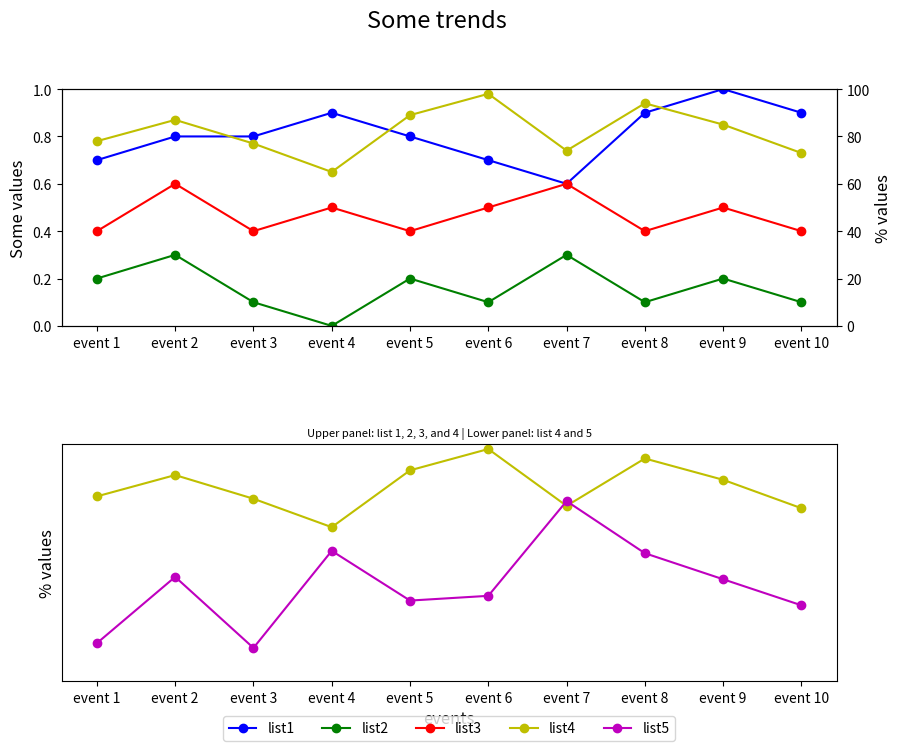

This figure's Python source:

import matplotlib.pyplot as plt

event_index = ['event 1', 'event 2', 'event 3', 'event 4', 'event 5', 
               'event 6', 'event 7', 'event 8', 'event 9', 'event 10']
list1 = [0.7, 0.8, 0.8, 0.9, 0.8, 0.7, 0.6, 0.9, 1.0, 0.9]
list2 = [0.2, 0.3, 0.1, 0.0, 0.2, 0.1, 0.3, 0.1, 0.2, 0.1]
list3 = [0.4, 0.6, 0.4, 0.5, 0.4, 0.5, 0.6, 0.4, 0.5, 0.4]
list4 = [78, 87, 77, 65, 89, 98, 74, 94, 85, 73]
list5 = [16, 44, 14, 55, 34, 36, 76, 54, 43, 32]

# Create a new figure
fig = plt.figure(figsize=(10, 8))

# First subplot
ax1 = fig.add_subplot(211)
ax2 = ax1.twinx()

# Plotting first subplot data
line1 = ax1.plot(event_index, list1, 'bo-', label='list1')
line2 = ax1.plot(event_index, list2, 'go-', label='list2')
line3 = ax1.plot(event_index, list3, 'ro-', label='list3')
line4 = ax2.plot(event_index, list4, 'yo-', label='list4')

# Axes settings for the first subplot
ax1.set_ylim(0, 1)
ax1.set_ylabel('Some values', fontsize=12)
ax2.set_ylabel('% values', fontsize=12)
ax2.set_ylim(0, 100)

# Second subplot
ax3 = fig.add_subplot(212)
ax3.plot(event_index, list4, 'yo-', label='list4')
line5 = ax3.plot(event_index, list5, 'mo-', label='list5')

# Axes settings for the second subplot
ax3.set_ylabel('% values', fontsize=12)
ax3.set_xlabel('events', fontsize=12)
ax3.set_ylim(0, 100)
ax3.yaxis.set_ticks([])  # Remove y-axis ticks

# Legend settings
lines = line1 + line2 + line3 + line4 + line5
labels = [l.get_label() for l in lines]
ax3.legend(lines, labels, loc='center', bbox_to_anchor=(0.5, -0.2), ncol=5)

# Titles
plt.suptitle('Some trends', fontsize=17, y=0.95)
plt.title('Upper panel: list 1, 2, 3, and 4 | Lower panel: list 4 and 5', fontsize=8)

# Adjust layout
plt.subplots_adjust(hspace=0.5, top=0.85)  # Space between subplots

# Show the plot
plt.show()
